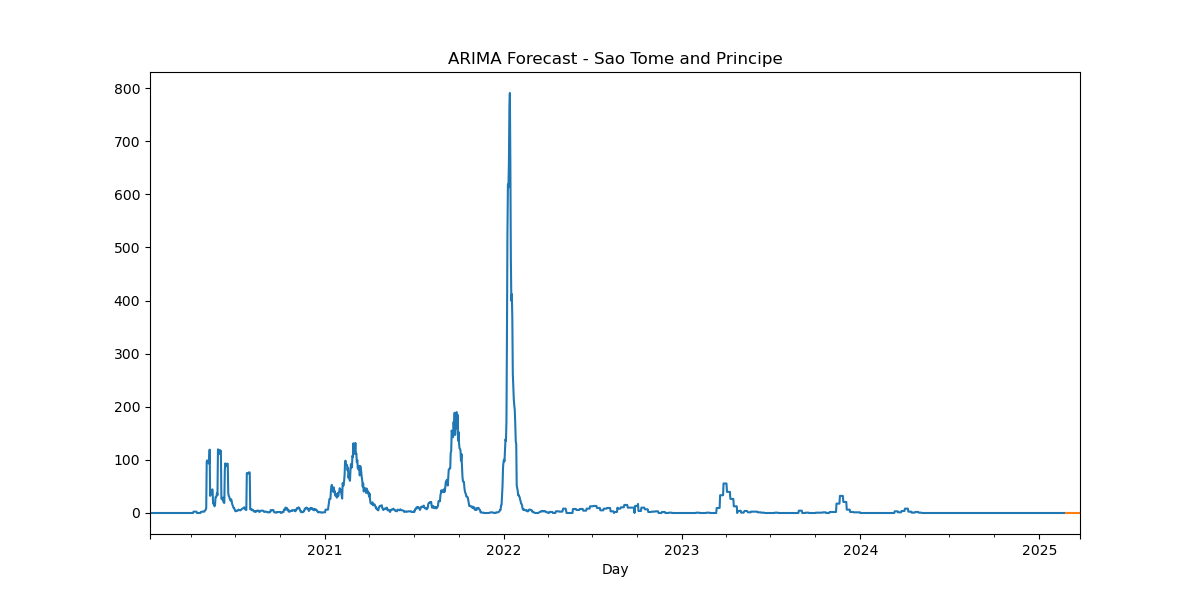

The table this chart was drawn from, first rows:
, predicted_mean
2025-02-24, -2.57e-322
2025-02-25, -3.95e-322
2025-02-26, -3.56e-322
2025-02-27, -4.15e-322
2025-02-28, -4.45e-322
2025-03-01, -4.94e-322
2025-03-02, -4.94e-322
2025-03-03, -5.04e-322
2025-03-04, -5.14e-322
2025-03-05, -5.34e-322
2025-03-06, -5.43e-322
2025-03-07, -5.53e-322
2025-03-08, -5.63e-322
2025-03-09, -5.73e-322
2025-03-10, -5.83e-322
2025-03-11, -5.93e-322
2025-03-12, -6.03e-322
2025-03-13, -6.13e-322
2025-03-14, -6.23e-322
2025-03-15, -6.3e-322
2025-03-16, -6.4e-322
2025-03-17, -6.5e-322
2025-03-18, -6.6e-322
2025-03-19, -6.7e-322
2025-03-20, -6.8e-322
2025-03-21, -6.9e-322
2025-03-22, -7e-322
2025-03-23, -7.1e-322
2025-03-24, -7.2e-322
2025-03-25, -7.3e-322
